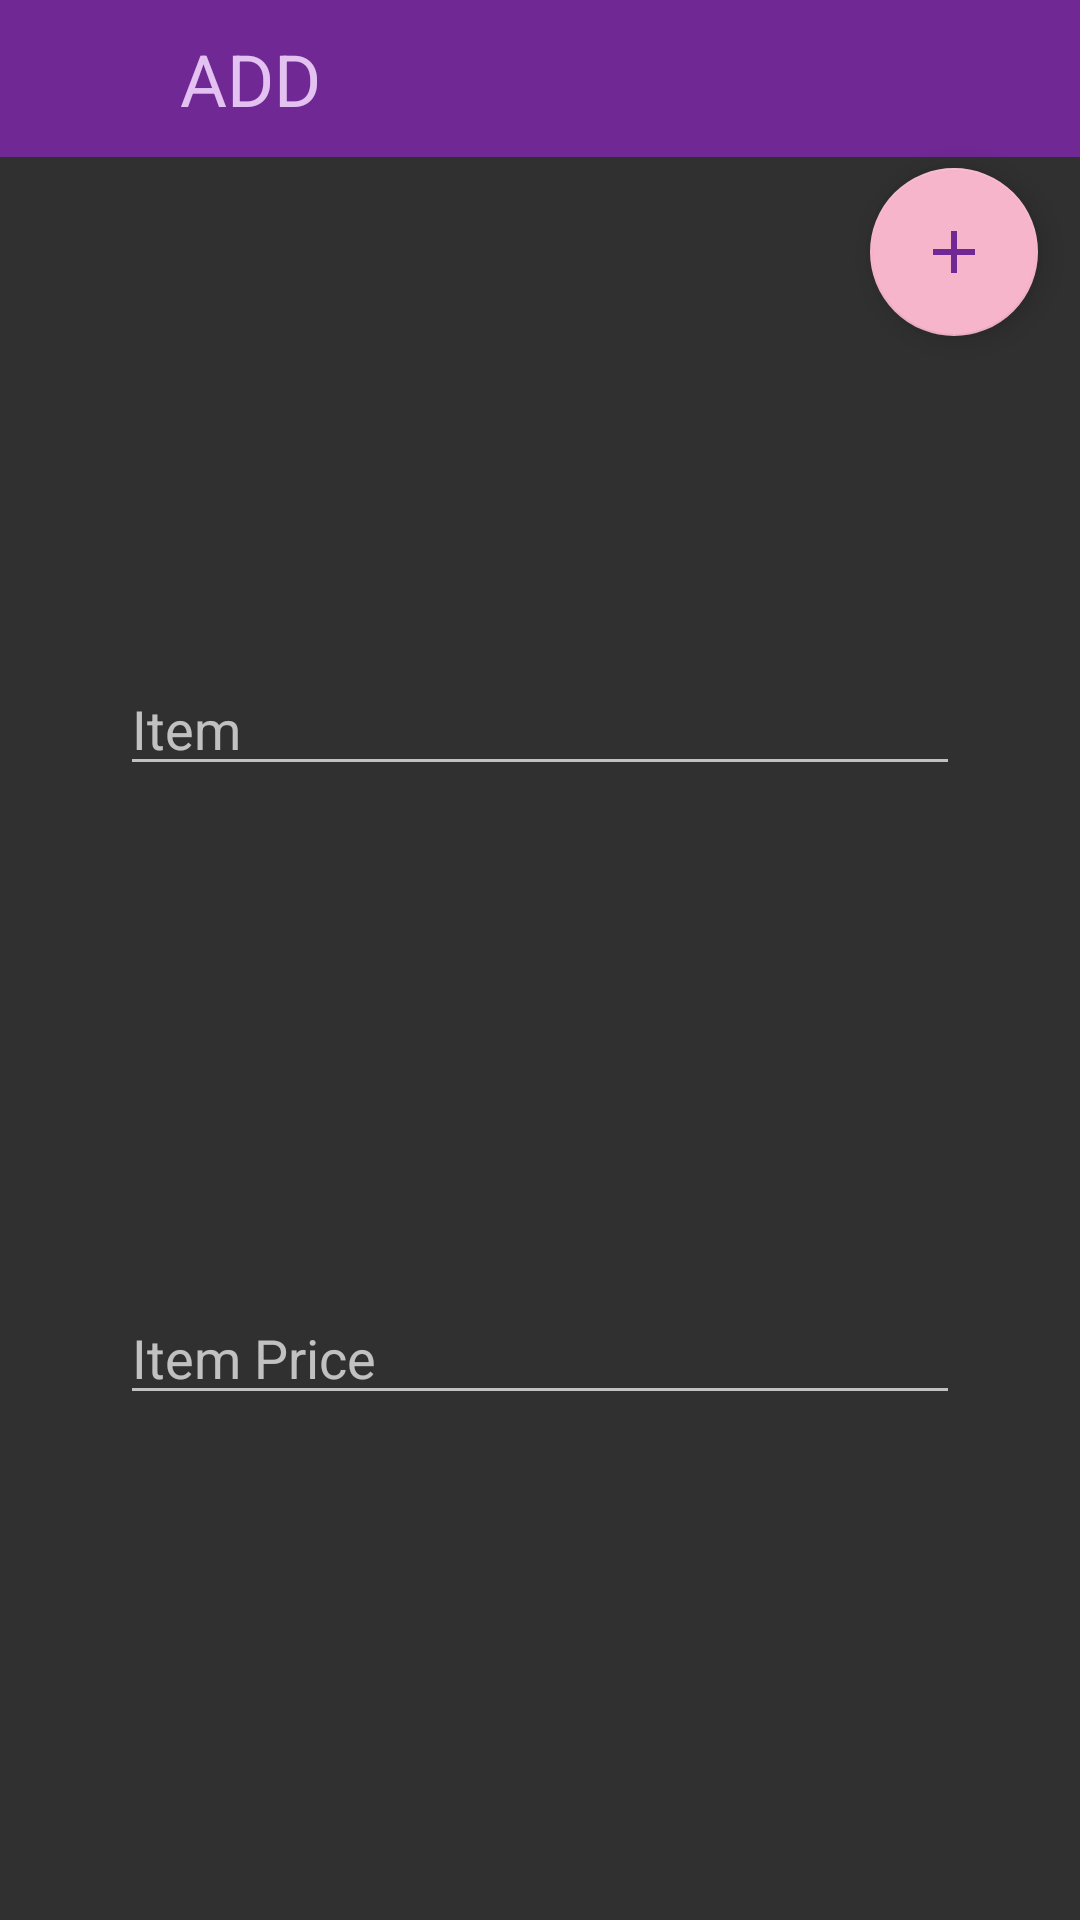

Write the Android layout XML for this screen, with the resource values it uses.
<!-- AndroidManifest.xml: application theme AppTheme -->
<!-- res/layout/dialog_layout.xml -->
<?xml version="1.0" encoding="utf-8"?>
<androidx.constraintlayout.widget.ConstraintLayout xmlns:android="http://schemas.android.com/apk/res/android"
    xmlns:app="http://schemas.android.com/apk/res-auto"
    xmlns:tools="http://schemas.android.com/tools"
    android:layout_width="match_parent"
    android:layout_height="300dp"
    android:orientation="vertical">

    <TextView
        android:id="@+id/textView"
        android:layout_width="match_parent"
        android:layout_height="wrap_content"
        android:background="@color/colorPrimary"
        android:padding="10dp"
        android:paddingStart="60dp"
        android:text="ADD"
        android:textColor="#E3C1F0"
        android:textSize="24sp"
        app:layout_constraintEnd_toEndOf="parent"
        app:layout_constraintHorizontal_bias="1.0"
        app:layout_constraintStart_toStartOf="parent"
        app:layout_constraintTop_toTopOf="parent" />

    <EditText
        android:id="@+id/item_et"
        android:layout_width="match_parent"
        android:layout_height="wrap_content"
        android:layout_marginStart="40dp"
        android:layout_marginEnd="40dp"
        android:hint="Item"
        android:inputType="textPersonName"
        app:layout_constraintBottom_toTopOf="@+id/itemprice_et"
        app:layout_constraintEnd_toEndOf="parent"
        app:layout_constraintHorizontal_bias="0.0"
        app:layout_constraintStart_toStartOf="parent"
        app:layout_constraintTop_toBottomOf="@+id/textView" />

    <com.google.android.material.floatingactionbutton.FloatingActionButton
        android:id="@+id/bt_add"
        android:layout_width="wrap_content"
        android:layout_height="wrap_content"
        android:clickable="true"
        android:src="@drawable/ic_add_float_24dp"
        android:theme="@style/floating"
        android:visibility="visible"
        app:layout_constraintBottom_toTopOf="@+id/item_et"
        app:layout_constraintEnd_toEndOf="@+id/textView"
        app:layout_constraintHorizontal_bias="0.954"
        app:layout_constraintStart_toStartOf="parent"
        app:layout_constraintTop_toTopOf="parent"
        app:layout_constraintVertical_bias="0.34"
        app:rippleColor="@color/colorAccent" />

    <com.google.android.material.floatingactionbutton.FloatingActionButton
        android:id="@+id/bt_update"
        android:layout_width="wrap_content"
        android:layout_height="wrap_content"
        android:clickable="true"
        android:src="@drawable/ic_check_black_24dp"
        android:theme="@style/floating"
        android:visibility="gone"
        app:layout_constraintBottom_toTopOf="@+id/item_et"
        app:layout_constraintEnd_toEndOf="@+id/textView"
        app:layout_constraintHorizontal_bias="0.954"
        app:layout_constraintStart_toStartOf="parent"
        app:layout_constraintTop_toTopOf="parent"
        app:layout_constraintVertical_bias="0.34"
        app:rippleColor="@color/colorAccent" />

    <ImageView
        android:id="@+id/close"
        android:layout_width="52dp"
        android:layout_height="35dp"
        android:layout_marginStart="5dp"
        android:layout_marginTop="4dp"
        android:paddingLeft="10dp"
        android:paddingRight="10dp"
        android:src="@drawable/ic_close_black_24dp"
        app:layout_constraintBottom_toTopOf="@+id/item_et"
        app:layout_constraintEnd_toStartOf="@+id/bt_add"
        app:layout_constraintHorizontal_bias="0.0"
        app:layout_constraintStart_toStartOf="parent"
        app:layout_constraintTop_toTopOf="parent"
        app:layout_constraintVertical_bias="0.0" />

    <EditText
        android:id="@+id/itemprice_et"
        android:layout_width="match_parent"
        android:layout_height="wrap_content"
        android:layout_marginStart="40dp"
        android:layout_marginEnd="40dp"
        android:ems="10"
        android:hint="Item Price"
        android:inputType="numberDecimal"
        app:layout_constraintBottom_toBottomOf="parent"
        app:layout_constraintEnd_toEndOf="parent"
        app:layout_constraintHorizontal_bias="0.0"
        app:layout_constraintStart_toStartOf="parent"
        app:layout_constraintTop_toBottomOf="@+id/item_et" />

</androidx.constraintlayout.widget.ConstraintLayout>
<!-- resources referenced by this layout -->
<resources>
  <color name="colorAccent">#EEA0BC</color>
  <color name="colorPrimary">#702894</color>
  <!-- drawable ic_add_float_24dp (drawable) -->
  <vector android:height="24dp" android:tint="#702894"
      android:viewportHeight="24.0" android:viewportWidth="24.0"
      android:width="24dp" xmlns:android="http://schemas.android.com/apk/res/android">
      <path android:fillColor="#702894" android:pathData="M19,13h-6v6h-2v-6H5v-2h6V5h2v6h6v2z"/>
  </vector>
  <!-- drawable ic_check_black_24dp (drawable) -->
  <vector xmlns:android="http://schemas.android.com/apk/res/android"
          android:width="24dp"
          android:height="24dp"
          android:viewportWidth="24.0"
          android:viewportHeight="24.0">
      <path
          android:fillColor="#702894"
          android:pathData="M9,16.17L4.83,12l-1.42,1.41L9,19 21,7l-1.41,-1.41z"/>
  </vector>
  <style name="floating" parent="Theme.AppCompat.Light">
      <item name="colorAccent">#F7B5CC</item>
  </style>
  <style name="AppTheme" parent="Theme.AppCompat.NoActionBar">
          
          <item name="colorPrimary">@color/colorPrimary</item>
          <item name="colorPrimaryDark">@color/colorPrimaryDark</item>
          <item name="colorAccent">@color/colorAccent</item>
      </style>
  <color name="colorPrimaryDark">#560CA5</color>
</resources>
